Photos from the image-classification dataset "dataset_segmented" in the GitHub repository Suneesh-Vinayaga/pneumonia-detection. Its 2 classes are: normal, pneumonia.

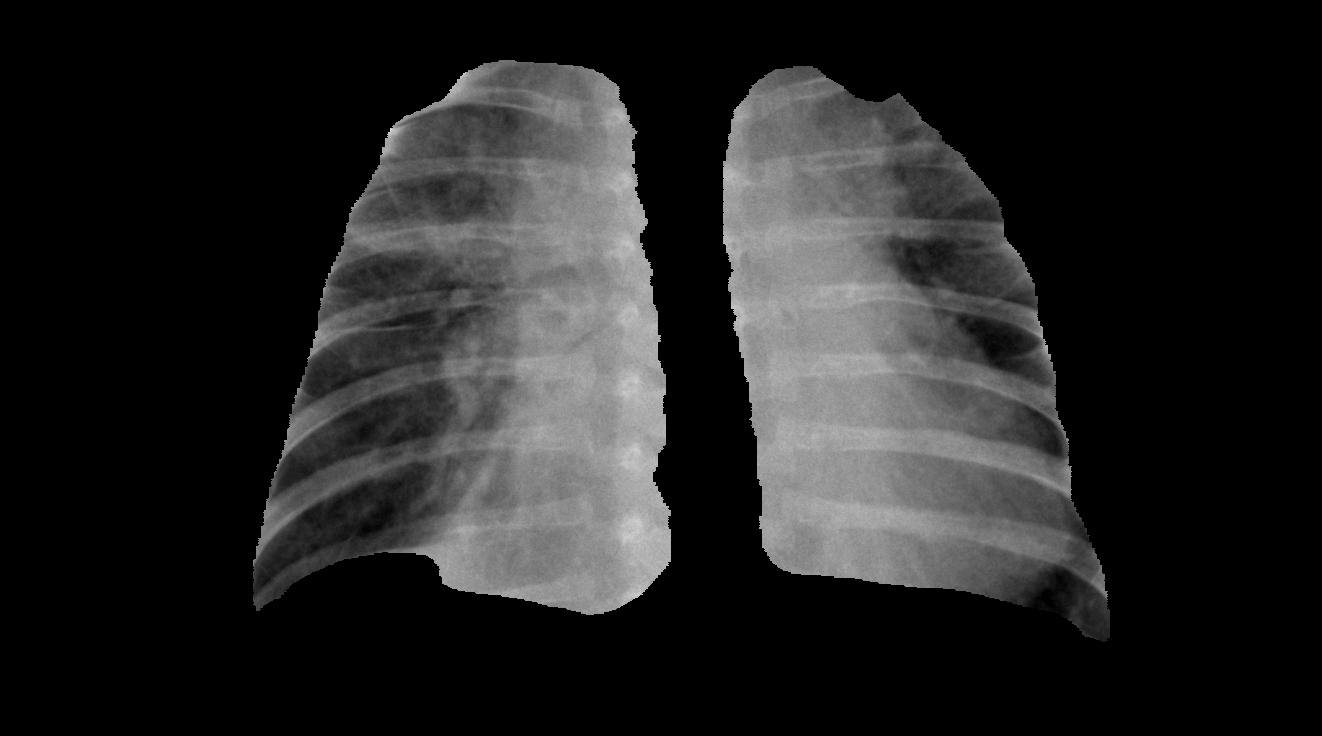
Label: pneumonia

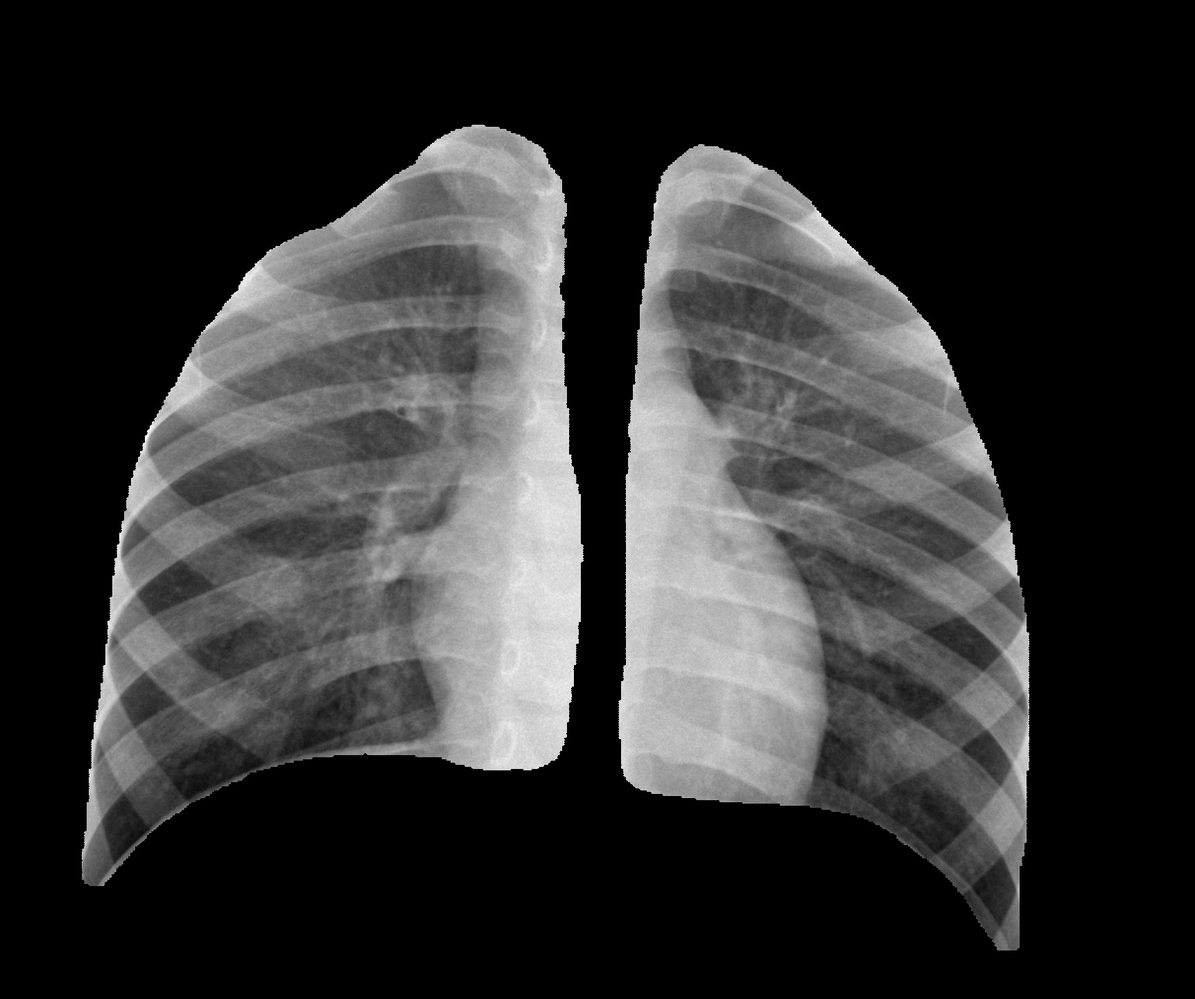
Label: normal

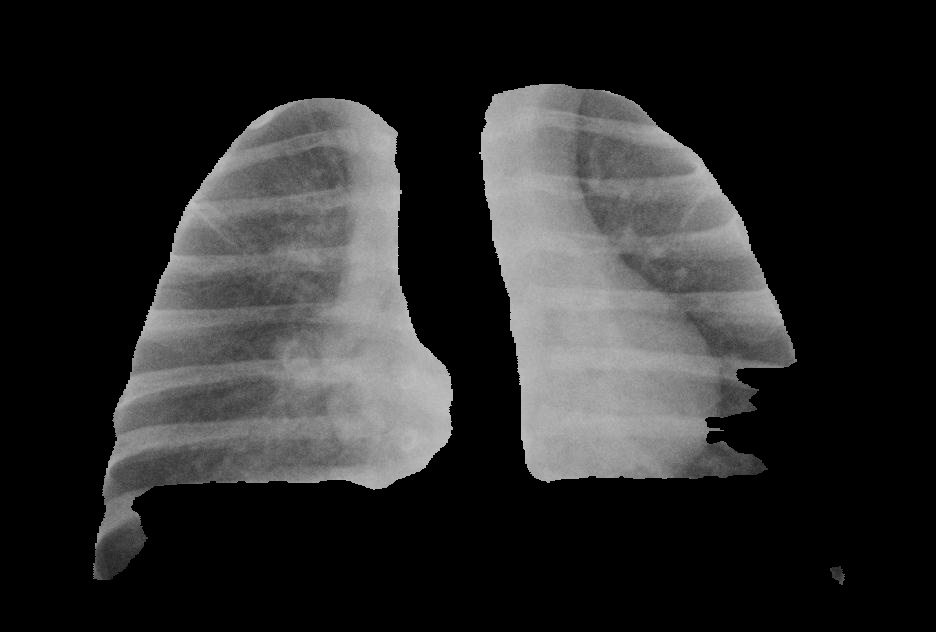
Label: pneumonia

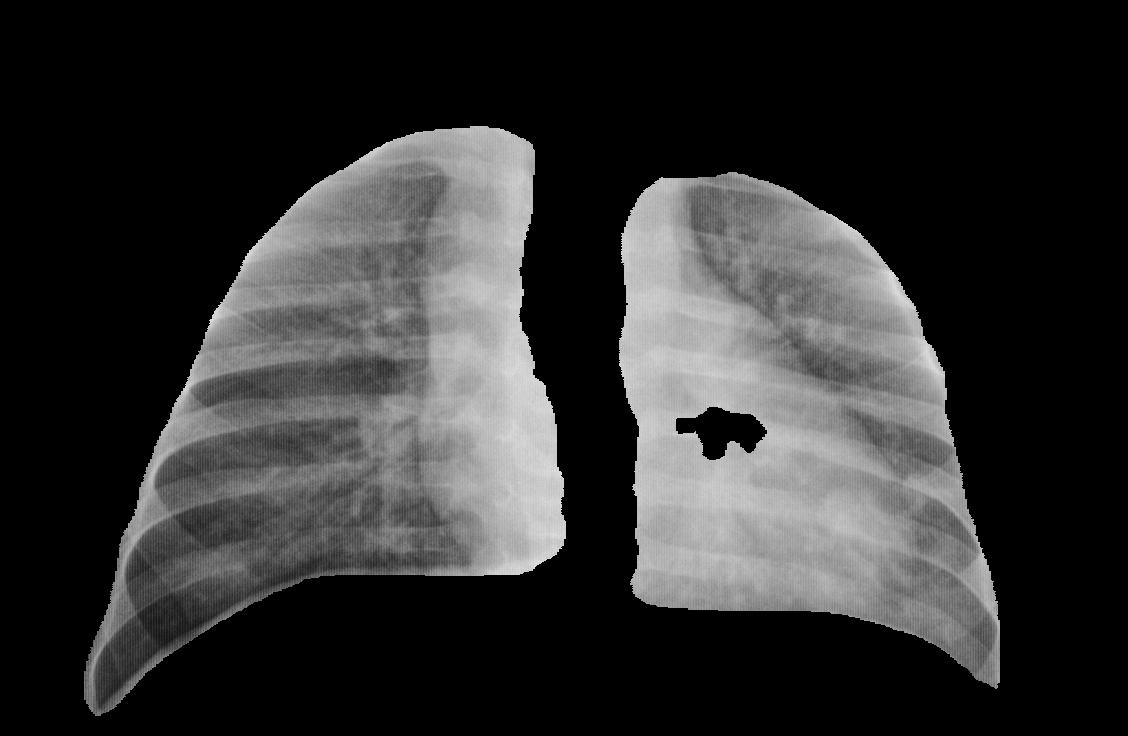
Label: pneumonia

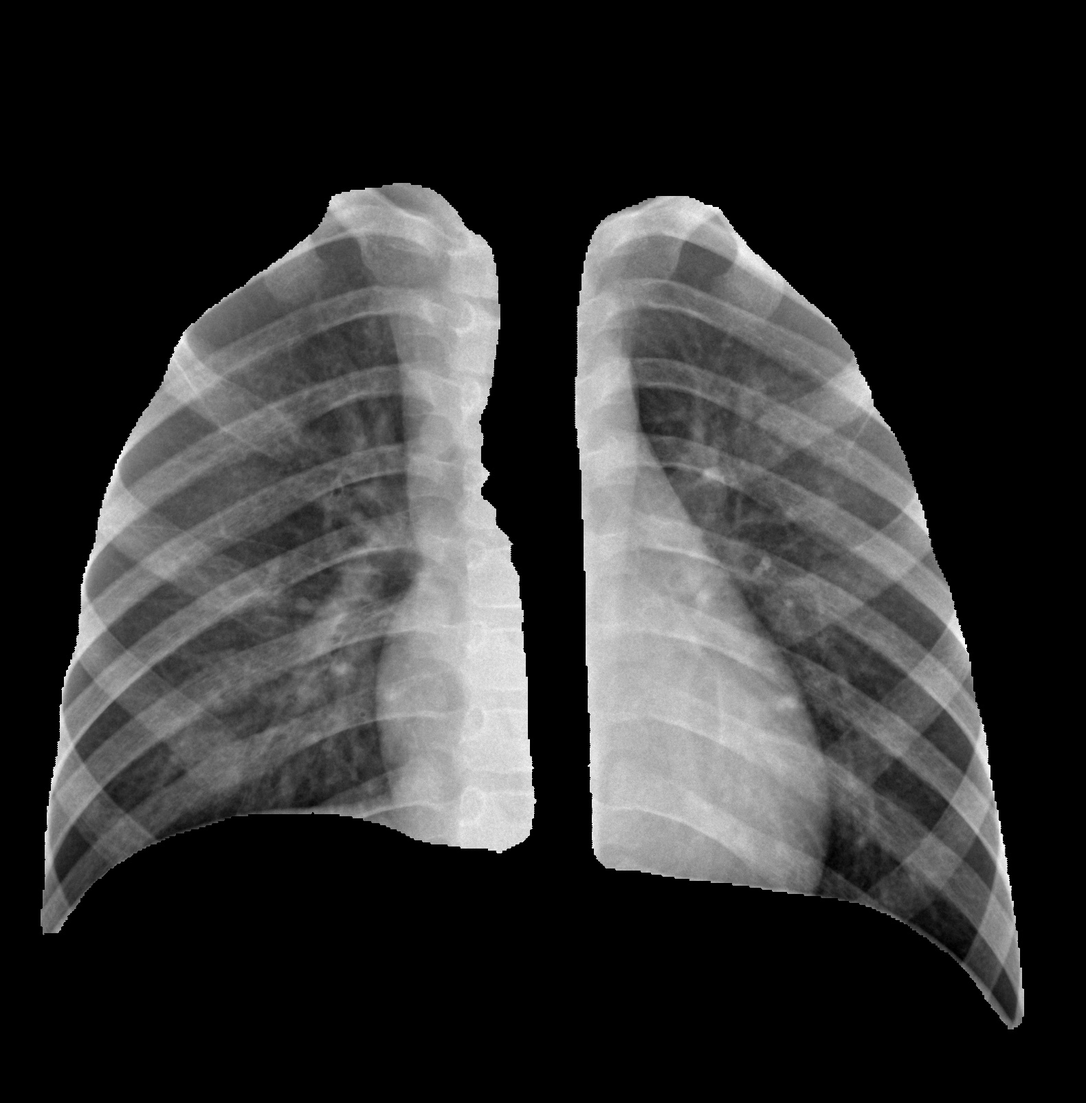
Label: normal

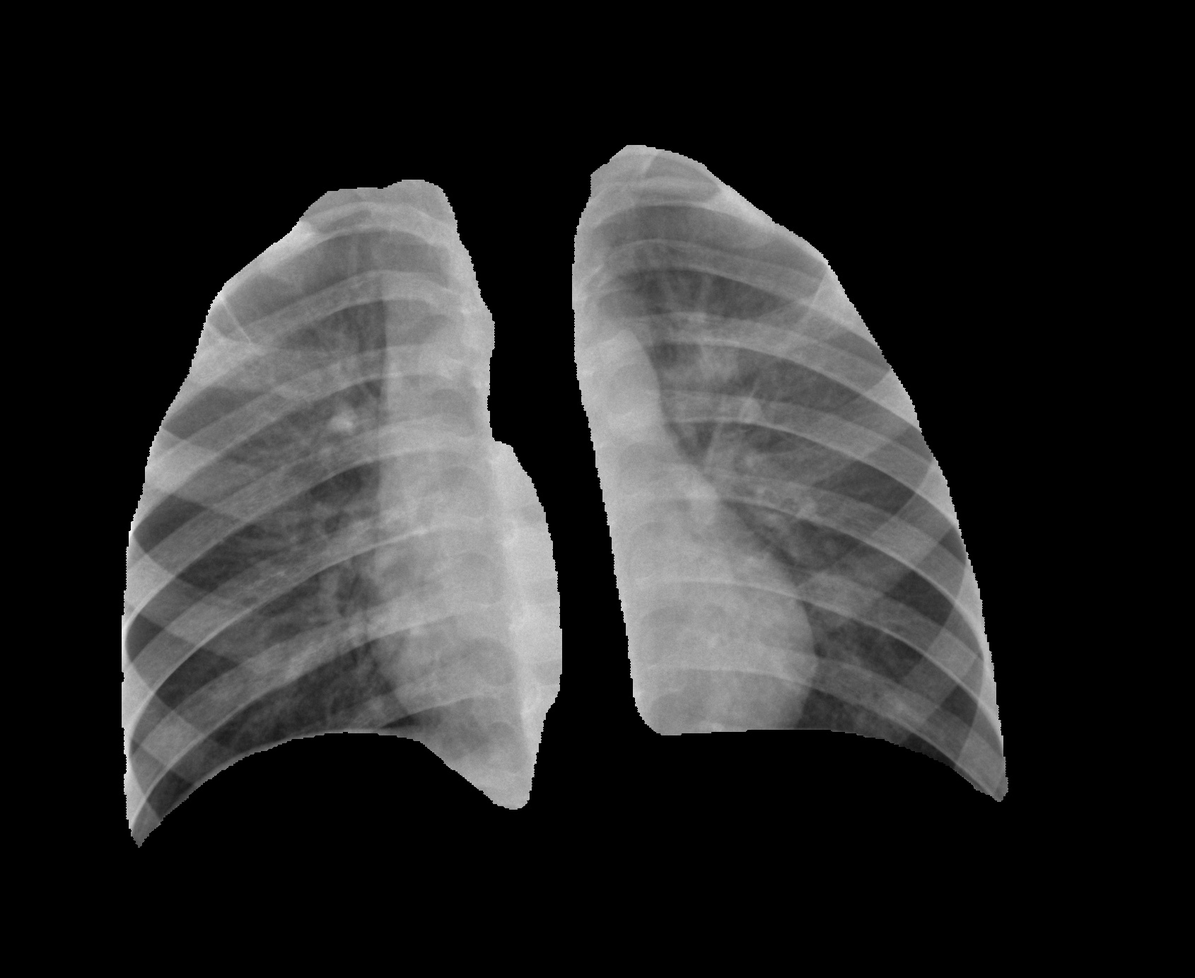
Label: normal
